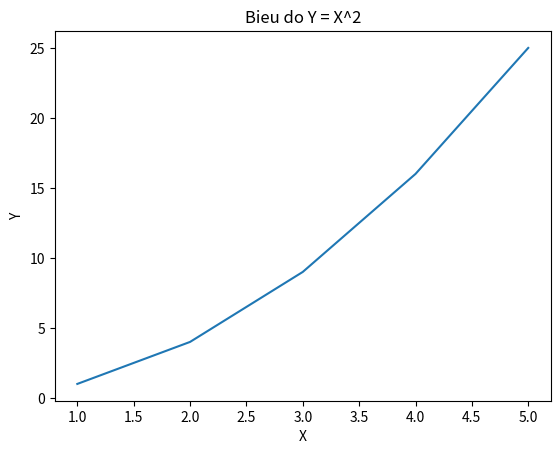

Here is the Python script that generated this plot:
import matplotlib.pyplot as plt

def plot_graph():
    x = [1, 2, 3, 4, 5]
    y = [1, 4, 9, 16, 25]
    plt.plot(x, y)
    plt.xlabel('X')
    plt.ylabel('Y')
    plt.title('Bieu do Y = X^2')
    plt.show()

plot_graph()
